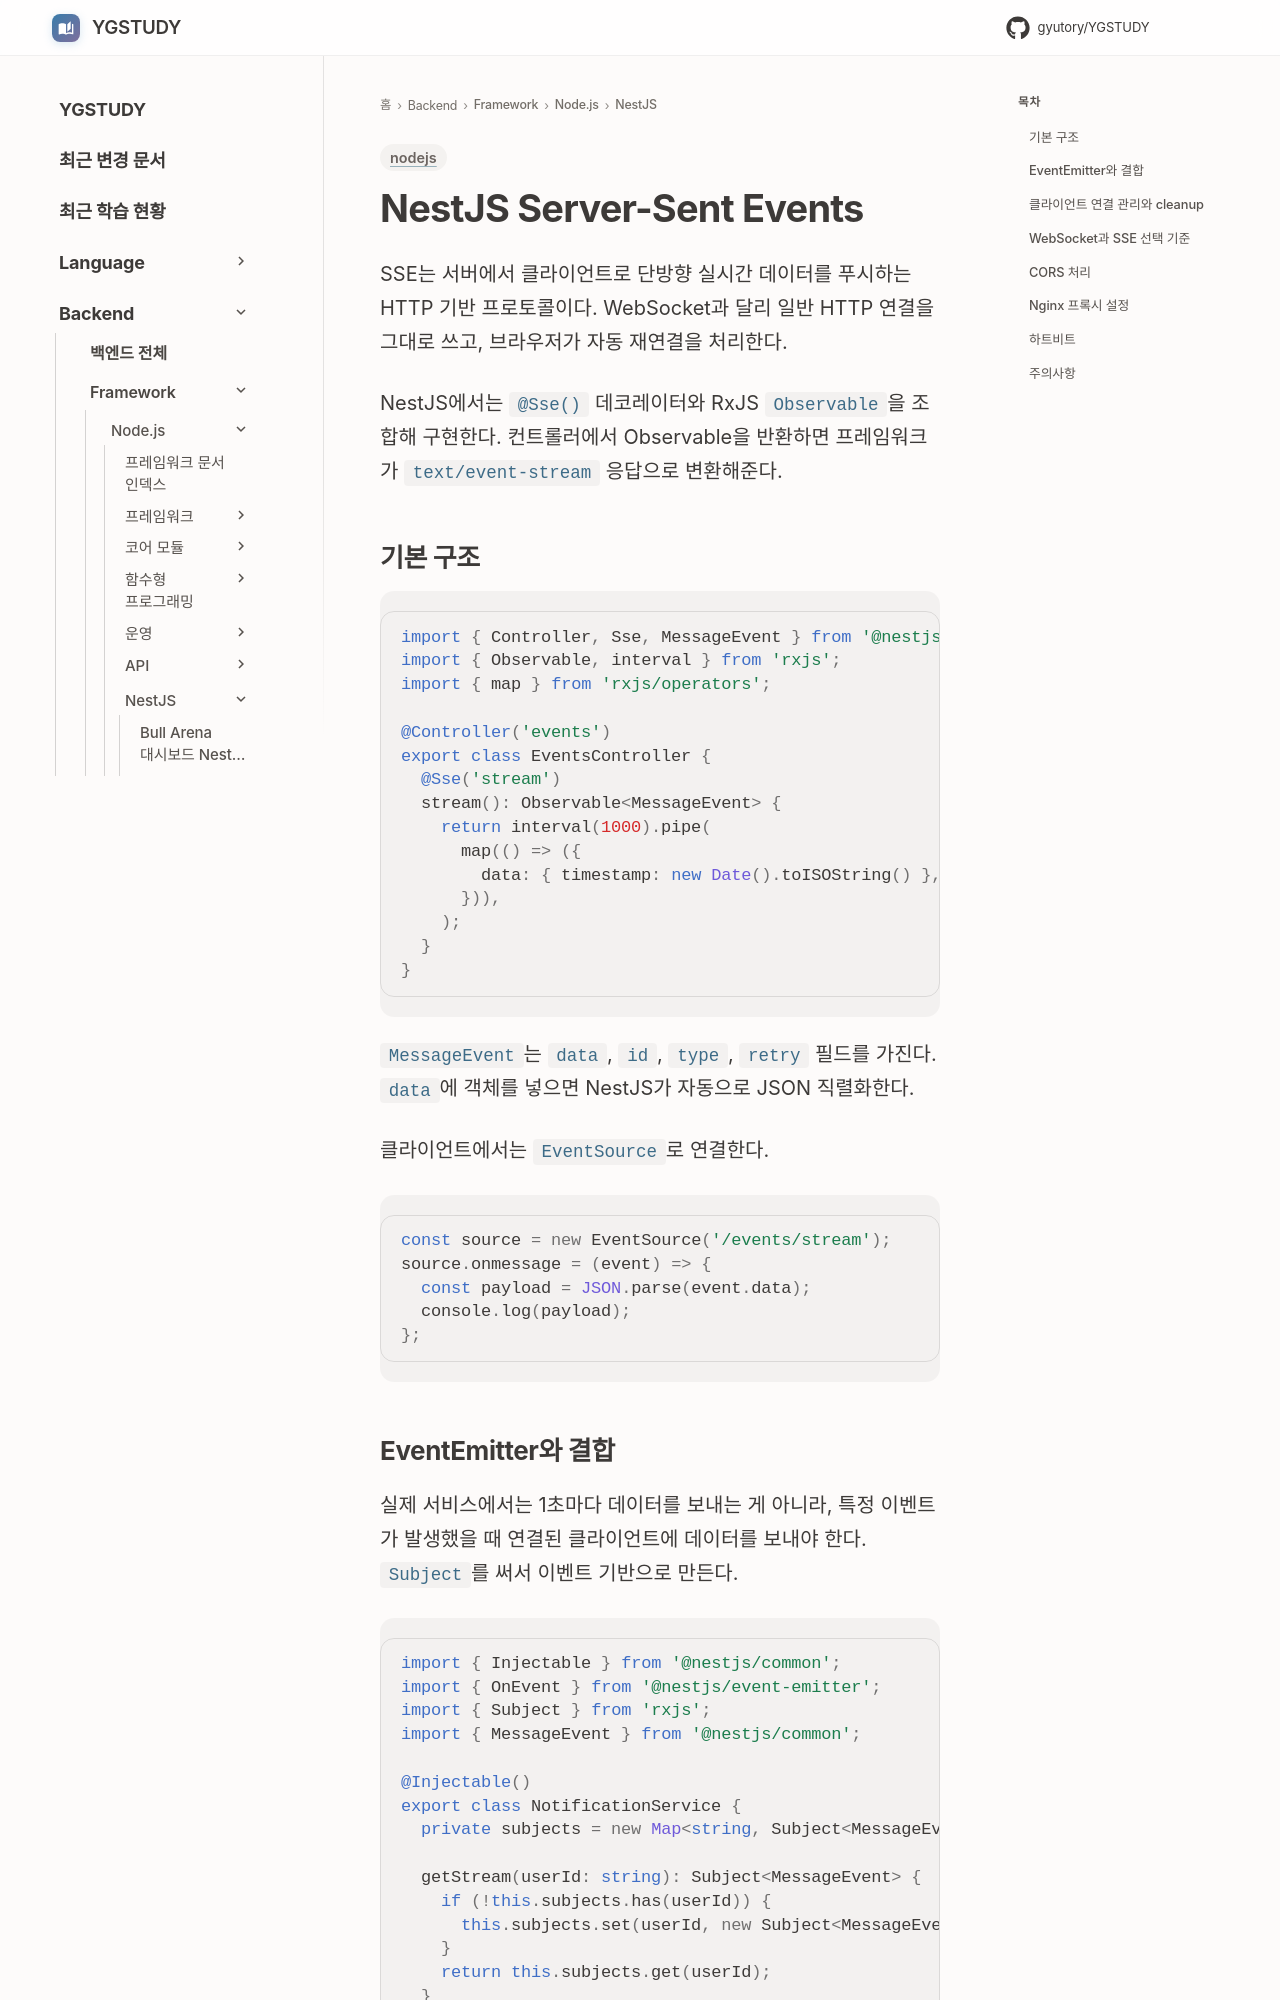

repository: GYUTORY/YGSTUDY · page: Framework/Node/NestJS/Nest_JS_SSE/index.html · generator: mkdocs

---
title: NestJS Server-Sent Events (SSE)
tags: [nodejs]
updated: 2026-07-10
---

# NestJS Server-Sent Events

SSE는 서버에서 클라이언트로 단방향 실시간 데이터를 푸시하는 HTTP 기반 프로토콜이다. WebSocket과 달리 일반 HTTP 연결을 그대로 쓰고, 브라우저가 자동 재연결을 처리한다.

NestJS에서는 `@Sse()` 데코레이터와 RxJS `Observable`을 조합해 구현한다. 컨트롤러에서 Observable을 반환하면 프레임워크가 `text/event-stream` 응답으로 변환해준다.

## 기본 구조

```typescript
import { Controller, Sse, MessageEvent } from '@nestjs/common';
import { Observable, interval } from 'rxjs';
import { map } from 'rxjs/operators';

@Controller('events')
export class EventsController {
  @Sse('stream')
  stream(): Observable<MessageEvent> {
    return interval(1000).pipe(
      map(() => ({
        data: { timestamp: new Date().toISOString() },
      })),
    );
  }
}
```

`MessageEvent`는 `data`, `id`, `type`, `retry` 필드를 가진다. `data`에 객체를 넣으면 NestJS가 자동으로 JSON 직렬화한다.

클라이언트에서는 `EventSource`로 연결한다.

```javascript
const source = new EventSource('/events/stream');
source.onmessage = (event) => {
  const payload = JSON.parse(event.data);
  console.log(payload);
};
```
